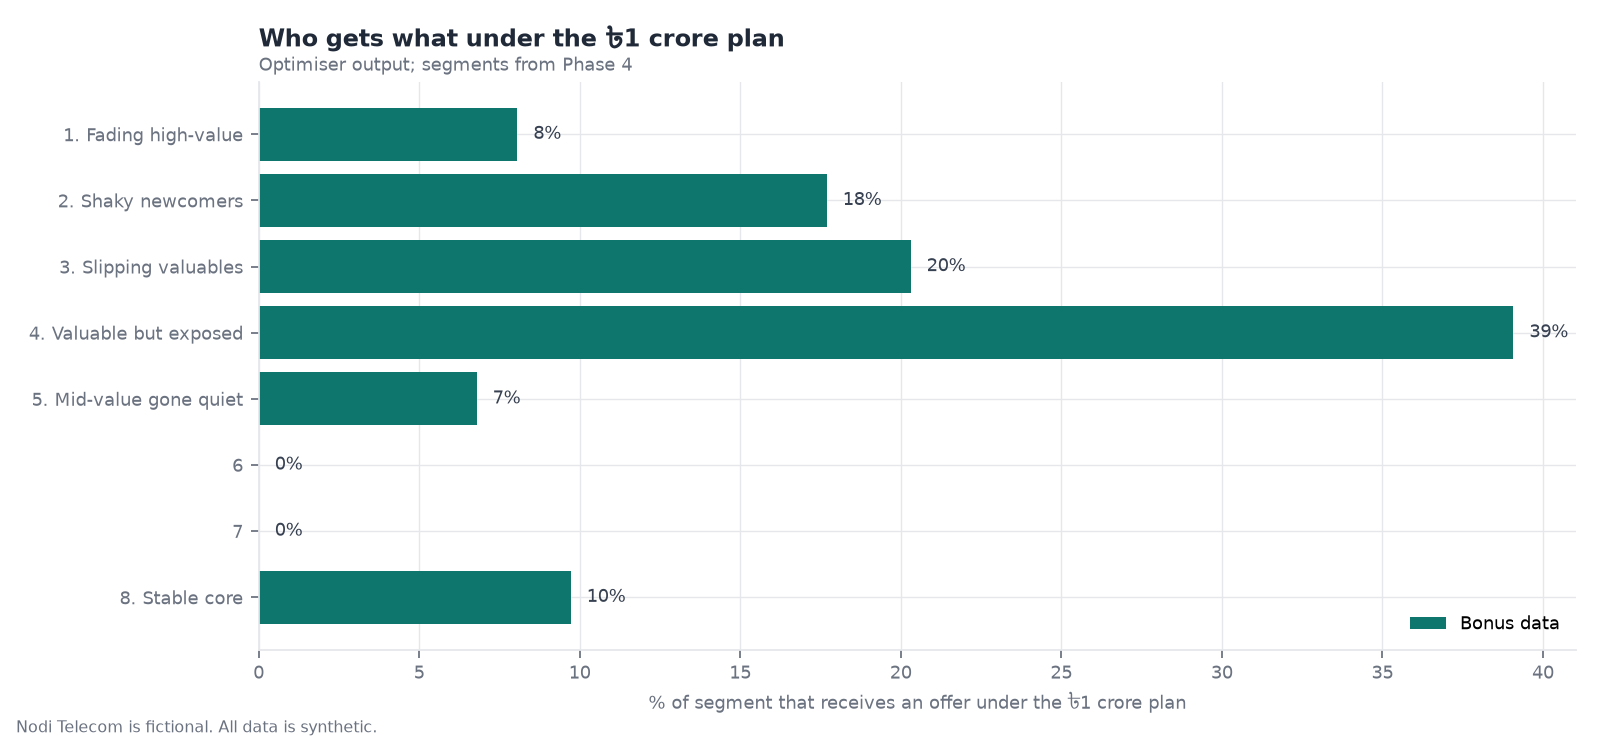

Values plotted in this chart, from the file beside it:
segment_id, segment, offer_id, subs, spend, net
1, Fading high-value, bonus_data, 733, 4282, 12932
2, Shaky newcomers, bonus_data, 1782, 10712, 33245
3, Slipping valuables, bonus_data, 733, 4379, 13512
4, Valuable but exposed, bonus_data, 5144, 31436, 99019
5, Mid-value gone quiet, bonus_data, 267, 1565, 4745
8, Stable core, bonus_data, 7063, 42521, 132138
